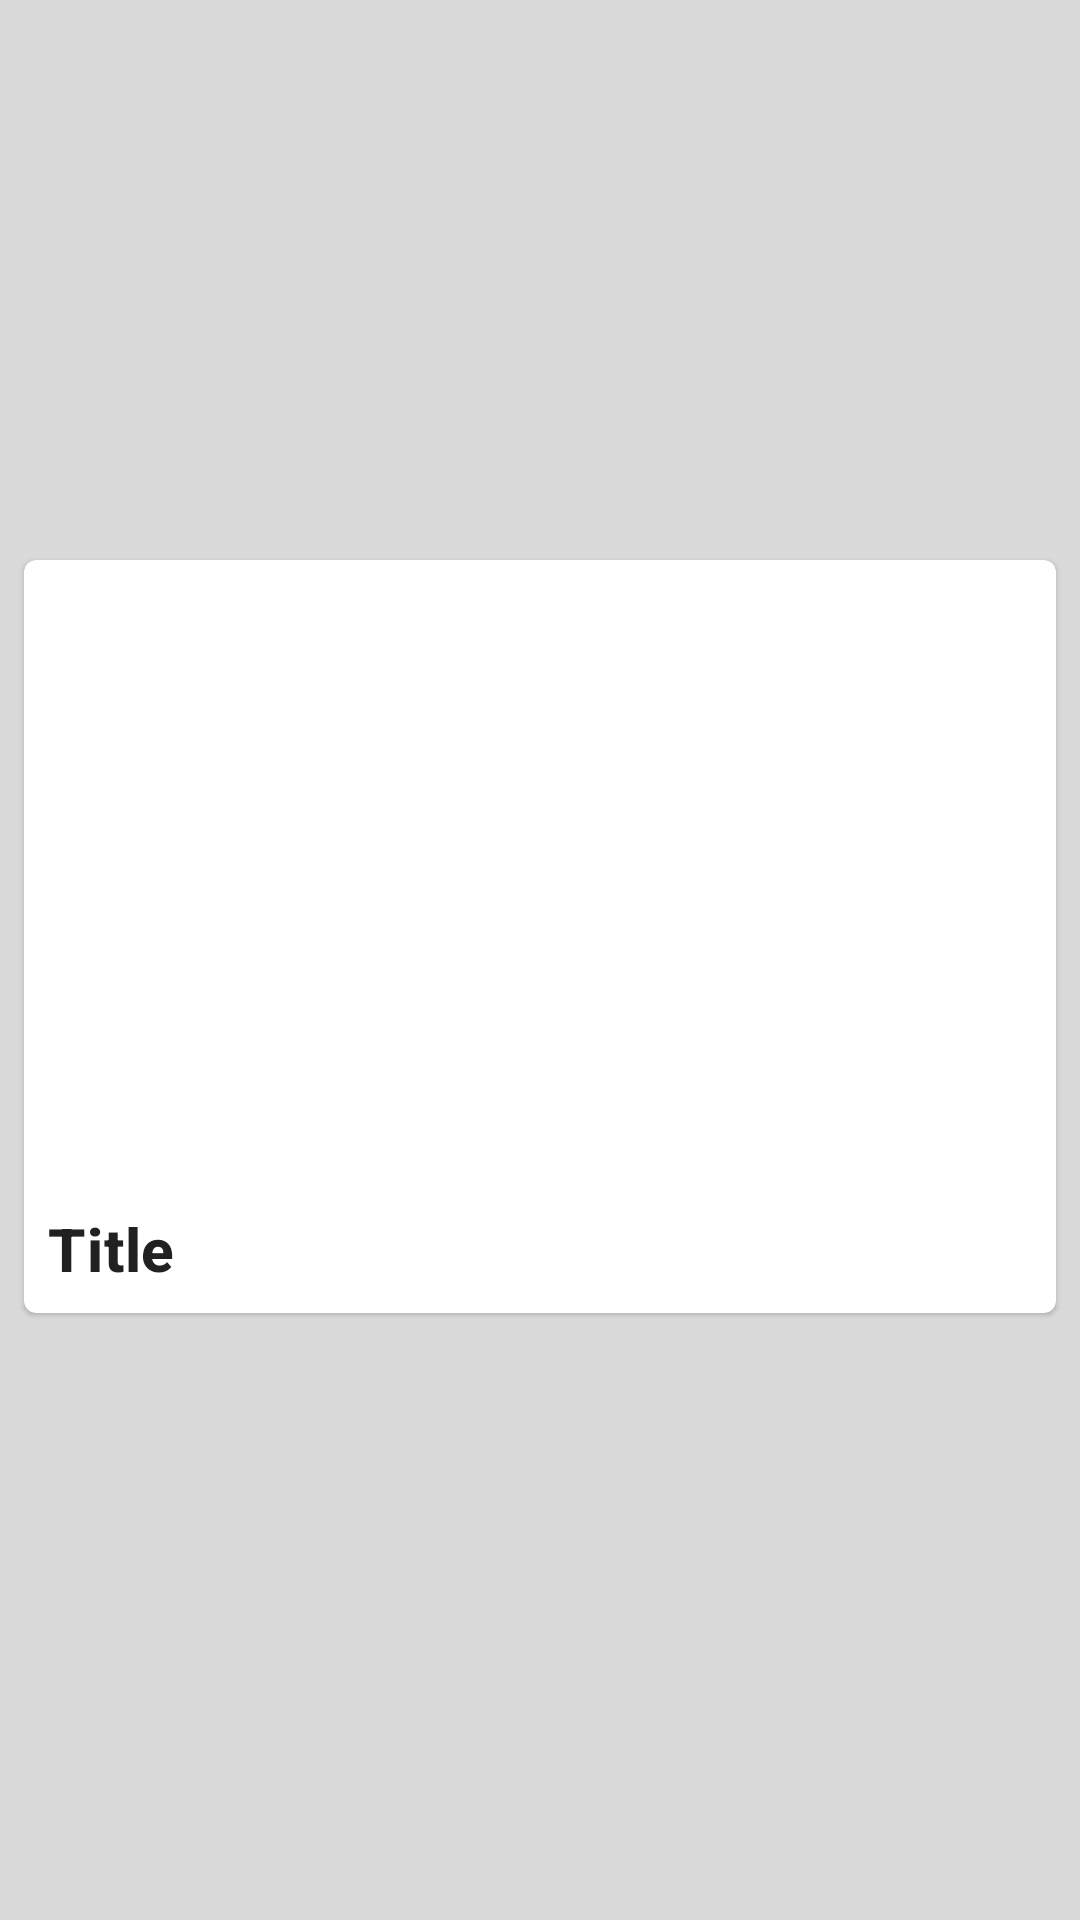

This screen was rendered from an Android layout file. Write that file and the resources it references.
<!-- AndroidManifest.xml: application theme Theme.GalloZafferano -->
<!-- res/layout/card_view.xml -->
<?xml version="1.0" encoding="utf-8"?>
<androidx.constraintlayout.widget.ConstraintLayout xmlns:android="http://schemas.android.com/apk/res/android"
    xmlns:app="http://schemas.android.com/apk/res-auto"
    xmlns:tools="http://schemas.android.com/tools"
    android:layout_width="match_parent"
    android:layout_height="wrap_content"
    android:background="#25000000">

    <com.google.android.material.card.MaterialCardView
        android:id="@+id/card"
        android:layout_width="match_parent"
        android:layout_height="wrap_content"
        android:layout_marginStart="8dp"
        android:layout_marginEnd="8dp"
        android:layout_marginBottom="16dp"
        android:backgroundTint="@color/white"
        android:padding="4dp"
        app:layout_constraintBottom_toBottomOf="parent"
        app:layout_constraintEnd_toEndOf="parent"
        app:layout_constraintStart_toStartOf="parent"
        app:layout_constraintTop_toTopOf="parent">

        <LinearLayout
            android:layout_width="match_parent"
            android:layout_height="wrap_content"
            android:orientation="vertical"
            android:padding="8dp">

            <ImageView
                android:id="@+id/image"
                android:layout_width="match_parent"
                android:layout_height="200dp"
                android:scaleType="fitCenter"
                tools:src="@tools:sample/backgrounds/scenic" />

            <LinearLayout
                android:layout_width="match_parent"
                android:layout_height="wrap_content"
                android:orientation="vertical">

                <TextView
                    android:id="@+id/title"
                    android:layout_width="wrap_content"
                    android:layout_height="wrap_content"
                    android:layout_marginTop="8dp"
                    android:text="Title"
                    android:textAppearance="?attr/textAppearanceHeadline6"
                    android:textStyle="bold" />


            </LinearLayout>
        </LinearLayout>
    </com.google.android.material.card.MaterialCardView>
</androidx.constraintlayout.widget.ConstraintLayout>
<!-- resources referenced by this layout -->
<resources>
  <color name="white">#FFFFFFFF</color>
  <style name="Theme.GalloZafferano" parent="Theme.MaterialComponents.DayNight.DarkActionBar">
          
          <item name="colorPrimary">@color/purple_500</item>
          <item name="colorPrimaryVariant">@color/purple_700</item>
          <item name="colorOnPrimary">@color/white</item>
          
          <item name="colorSecondary">@color/teal_200</item>
          <item name="colorSecondaryVariant">@color/teal_700</item>
          <item name="colorOnSecondary">@color/black</item>
          
          <item name="android:statusBarColor" tools:targetApi="l">?attr/colorPrimaryVariant</item>
          
      </style>
  <color name="purple_500">#FF6200EE</color>
  <color name="purple_700">#FF3700B3</color>
  <color name="teal_200">#FF03DAC5</color>
  <color name="teal_700">#FF018786</color>
  <color name="black">#FF000000</color>
</resources>
